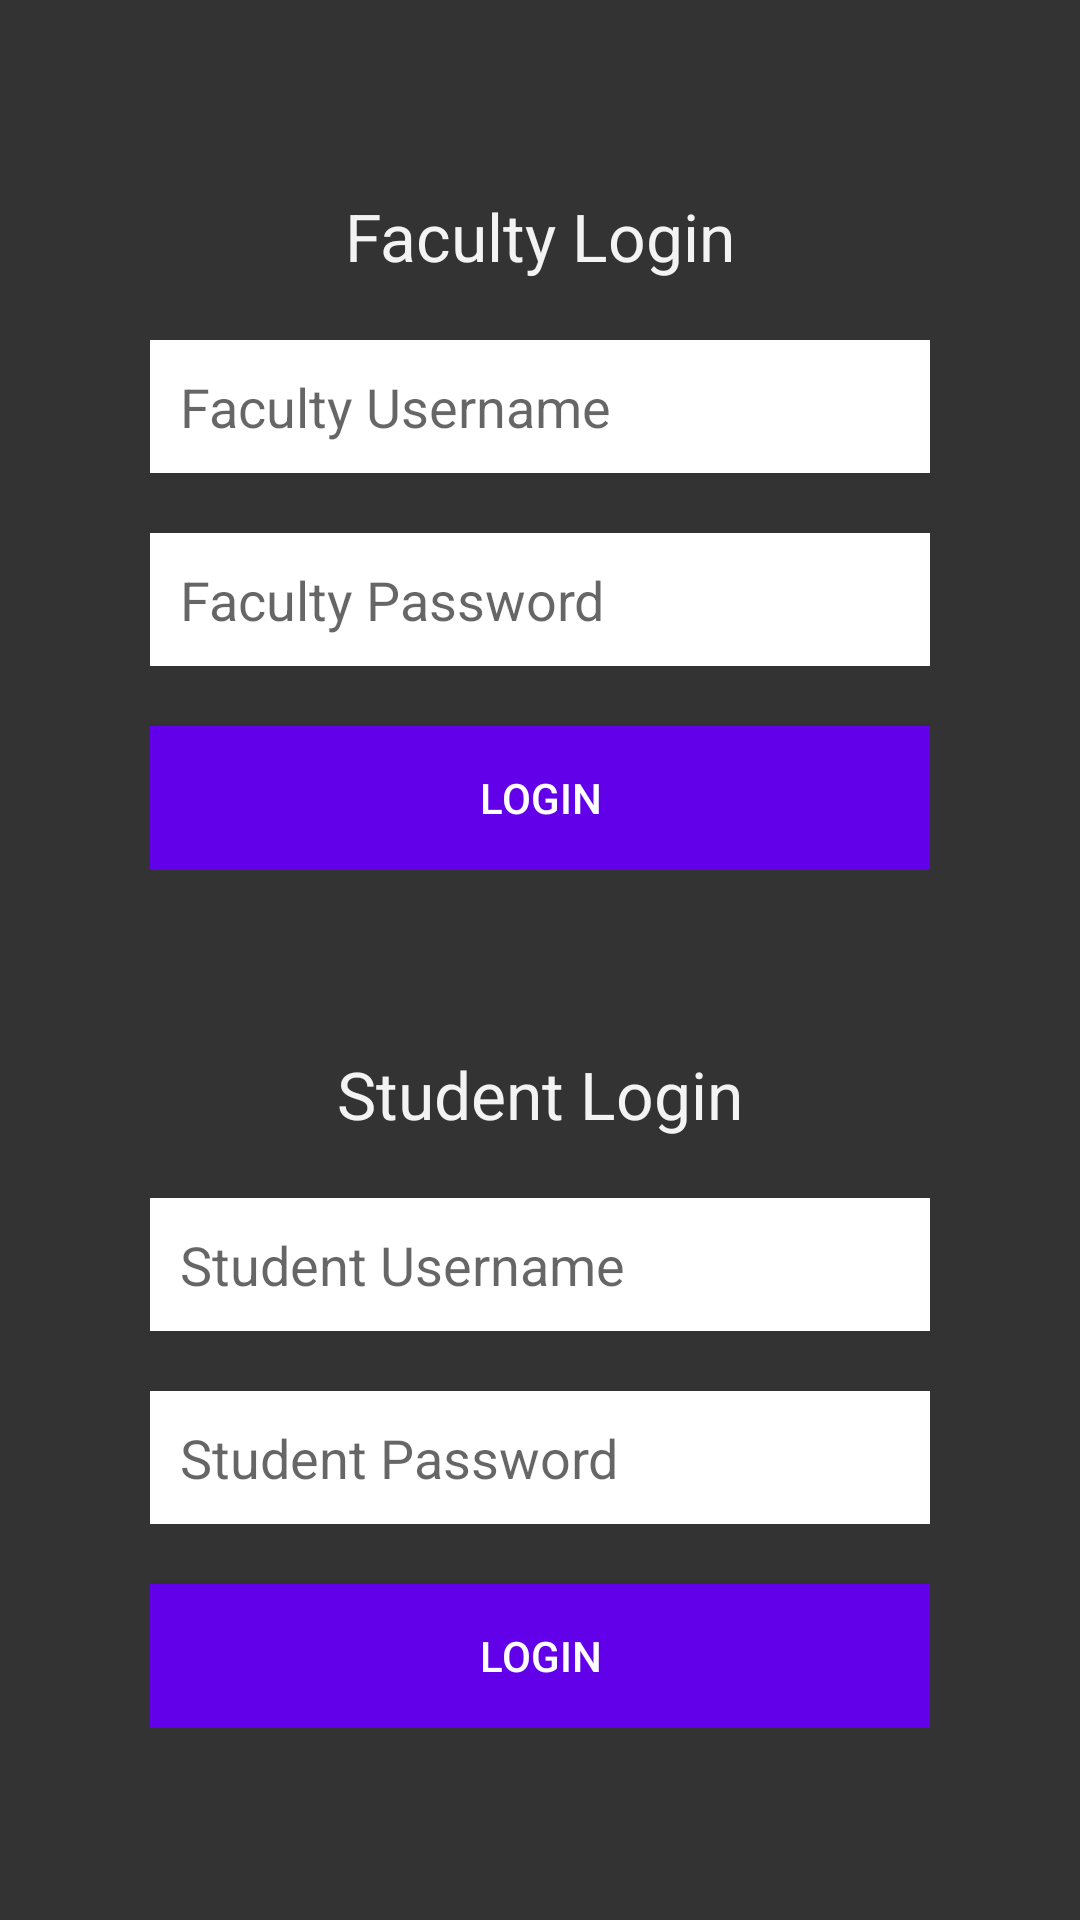

Here is an Android app screen rendered from its layout file. Give the layout XML and the strings, colors and styles it references.
<!-- AndroidManifest.xml: application theme Theme.AttendancePro3 -->
<!-- res/layout/login_signup.xml -->
<?xml version="1.0" encoding="utf-8"?>
<LinearLayout xmlns:android="http://schemas.android.com/apk/res/android"
    android:layout_width="match_parent"
    android:layout_height="match_parent"
    android:orientation="vertical"
    android:padding="20dp"
    android:background="#333333"
    android:gravity="center">

<LinearLayout
android:layout_width="match_parent"
android:layout_height="wrap_content"
android:orientation="vertical"
android:background="#55555"
    android:padding="20dp"
    android:elevation="5dp"
    android:layout_marginBottom="20dp"
    android:layout_gravity="center"
    android:gravity="center"
    android:layout_margin="10dp">

<TextView
android:id="@+id/facultyLoginLabel"
android:layout_width="wrap_content"
android:layout_height="wrap_content"
android:text="Faculty Login"
android:textColor="#F3F3F3"
    android:textSize="22sp"
    android:layout_gravity="center"
    android:paddingBottom="20dp" />

<EditText
android:id="@+id/facultyUsername"
android:layout_width="match_parent"
android:layout_height="wrap_content"
android:hint="Faculty Username"
android:textColor="#333333"
    android:hintTextColor="#999999"
    android:padding="10dp"
    android:background="@android:color/white"
    android:layout_marginBottom="20dp"
    android:inputType="text" />

<EditText
android:id="@+id/facultyPassword"
android:layout_width="match_parent"
android:layout_height="wrap_content"
android:hint="Faculty Password"
android:textColor="#333333"
android:hintTextColor="#999999"
android:padding="10dp"
android:background="@android:color/white"
android:inputType="textPassword" />

<Button
android:id="@+id/facultyLoginButton"
android:layout_width="match_parent"
android:layout_height="wrap_content"
android:text="Login"
android:layout_marginTop="20dp"
android:textColor="#FFFFFF"
    android:backgroundTint="#6200EA"
    android:background="#7D3C98" />
    </LinearLayout>

<LinearLayout
android:layout_width="match_parent"
android:layout_height="wrap_content"
android:orientation="vertical"
android:background="#F"
    android:padding="20dp"
    android:elevation="5dp"
    android:layout_gravity="center"
    android:gravity="center"
    android:layout_margin="10dp">

<TextView
android:id="@+id/studentLoginLabel"
android:layout_width="wrap_content"
android:layout_height="wrap_content"
android:text="Student Login"
android:textColor="#F3F3F3"
android:textSize="22sp"
android:layout_gravity="center"
android:paddingBottom="20dp" />

<EditText
android:id="@+id/studentUsername"
android:layout_width="match_parent"
android:layout_height="wrap_content"
android:hint="Student Username"
android:textColor="#333333"
android:hintTextColor="#999999"
android:padding="10dp"
android:background="@android:color/white"
android:layout_marginBottom="20dp"
android:inputType="text" />

<EditText
android:id="@+id/studentPassword"
android:layout_width="match_parent"
android:layout_height="wrap_content"
android:hint="Student Password"
android:textColor="#333333"
android:hintTextColor="#999999"
android:padding="10dp"
android:background="@android:color/white"
android:inputType="textPassword" />

<Button
android:id="@+id/studentLoginButton"
android:layout_width="match_parent"
android:layout_height="wrap_content"
android:text="Login"
android:layout_marginTop="20dp"
android:textColor="#FFFFFF"
android:backgroundTint="#6200EA"
android:background="#6200EA" />
    </LinearLayout>

    </LinearLayout>
<!-- resources referenced by this layout -->
<resources>
  <style name="Theme.AttendancePro3" parent="Theme.MaterialComponents.DayNight.DarkActionBar">
          
          <item name="colorPrimary">@color/purple_500</item>
          <item name="colorPrimaryVariant">@color/purple_700</item>
          <item name="colorOnPrimary">@color/white</item>
          
          <item name="colorSecondary">@color/teal_200</item>
          <item name="colorSecondaryVariant">@color/teal_700</item>
          <item name="colorOnSecondary">@color/black</item>
          
          <item name="android:statusBarColor">?attr/colorPrimaryVariant</item>
          
      </style>
  <!-- not gathered from this repository: default colours our renderer supplied (Android Studio template values) -->
  <color name="purple_500">#FF6200EE</color>
  <color name="purple_700">#FF3700B3</color>
  <color name="teal_200">#FF03DAC5</color>
  <color name="teal_700">#FF018786</color>
  <color name="black">#FF000000</color>
  <color name="white">#FFFFFFFF</color>
</resources>
